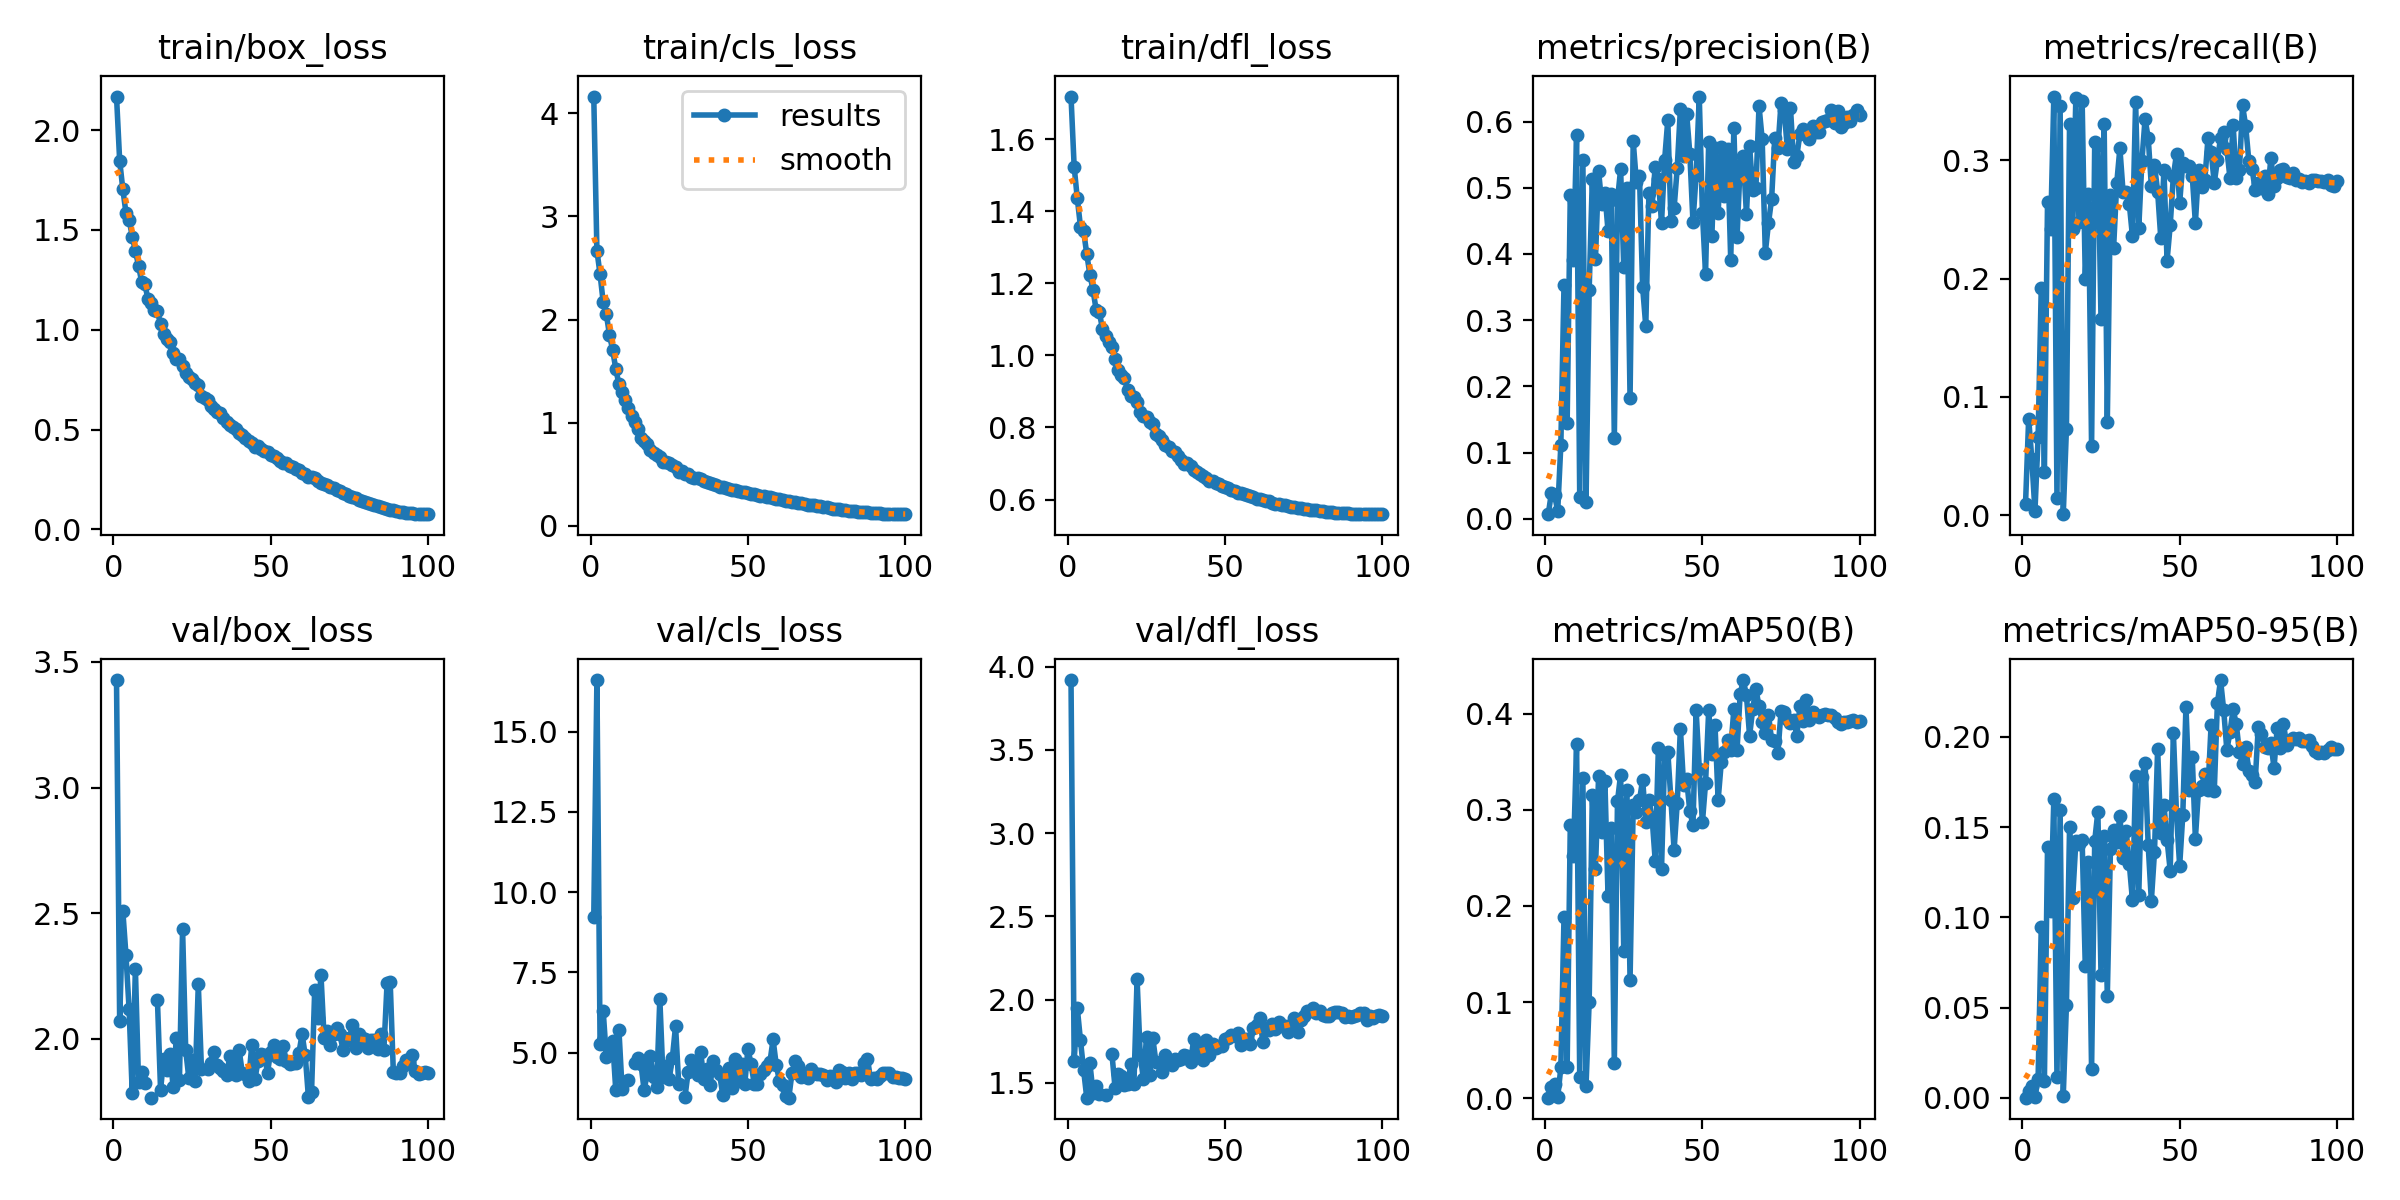

The table this chart was drawn from, first rows:
epoch, train/box_loss, train/cls_loss, train/dfl_loss, metrics/precision(B), metrics/recall(B), metrics/mAP50(B), metrics/mAP50-95(B), val/box_loss, val/cls_loss, val/dfl_loss, lr/pg0, lr/pg1, lr/pg2
1, 2.169, 4.162, 1.718, 0.007, 0.00927, 0.00066, 0.00013, 3.428, 9.218, 3.92, 0.0806, 0.003177, 0.003177
2, 1.848, 2.669, 1.524, 0.03909, 0.08164, 0.01195, 0.00359, 2.069, 16.6, 1.631, 0.06112, 0.006364, 0.006364
3, 1.705, 2.44, 1.436, 0.03613, 0.04766, 0.01455, 0.00677, 2.51, 5.277, 1.948, 0.04164, 0.009545, 0.009545
4, 1.587, 2.169, 1.358, 0.0118, 0.00353, 0.001, 0.00037, 2.333, 6.298, 1.756, 0.02215, 0.01271, 0.01271
5, 1.552, 2.052, 1.345, 0.1119, 0.06575, 0.03214, 0.01049, 2.118, 4.86, 1.577, 0.01401, 0.01401, 0.01401
6, 1.467, 1.852, 1.282, 0.3528, 0.192, 0.1882, 0.09441, 1.782, 5.106, 1.411, 0.01398, 0.01398, 0.01398
7, 1.395, 1.706, 1.224, 0.1442, 0.03619, 0.03306, 0.0094, 2.279, 5.362, 1.618, 0.01395, 0.01395, 0.01395
8, 1.321, 1.522, 1.181, 0.4893, 0.2652, 0.2838, 0.1391, 1.827, 3.823, 1.441, 0.0139, 0.0139, 0.0139
9, 1.239, 1.372, 1.126, 0.391, 0.2423, 0.2523, 0.1033, 1.865, 5.705, 1.482, 0.01385, 0.01385, 0.01385
10, 1.228, 1.295, 1.12, 0.5791, 0.354, 0.3687, 0.1653, 1.821, 3.875, 1.433, 0.01379, 0.01379, 0.01379
11, 1.154, 1.225, 1.073, 0.03271, 0.01456, 0.02182, 0.01155, nan, nan, nan, 0.01373, 0.01373, 0.01373
12, 1.135, 1.146, 1.054, 0.5425, 0.346, 0.3328, 0.1594, 1.765, 4.165, 1.429, 0.01366, 0.01366, 0.01366
13, 1.101, 1.062, 1.038, 0.025, 0.00088, 0.01261, 0.00126, nan, nan, nan, 0.01358, 0.01358, 0.01358
14, 1.095, 1.01, 1.022, 0.3455, 0.07282, 0.1002, 0.05119, 2.156, 4.686, 1.675, 0.0135, 0.0135, 0.0135
15, 1.028, 0.9374, 0.9907, 0.5126, 0.331, 0.3149, 0.1498, 1.796, 4.846, 1.47, 0.01341, 0.01341, 0.01341
16, 0.9798, 0.8513, 0.9606, 0.3919, 0.2423, 0.2383, 0.1109, 1.92, 4.65, 1.552, 0.01331, 0.01331, 0.01331
17, 0.9562, 0.828, 0.9465, 0.5249, 0.3526, 0.3348, 0.1421, 1.875, 3.842, 1.539, 0.01321, 0.01321, 0.01321
18, 0.938, 0.7909, 0.9366, 0.4757, 0.2476, 0.2773, 0.1408, 1.94, 4.333, 1.489, 0.0131, 0.0131, 0.0131
19, 0.8819, 0.7327, 0.9033, 0.4923, 0.3505, 0.33, 0.1427, 1.808, 4.892, 1.49, 0.01299, 0.01299, 0.01299
20, 0.8541, 0.707, 0.8869, 0.4347, 0.1999, 0.2103, 0.07278, 2.004, 4.236, 1.612, 0.01287, 0.01287, 0.01287
21, 0.8518, 0.6921, 0.884, 0.4906, 0.2714, 0.2812, 0.1308, 1.834, 3.94, 1.494, 0.01274, 0.01274, 0.01274
22, 0.8197, 0.6644, 0.8701, 0.1223, 0.05825, 0.03657, 0.01587, 2.438, 6.68, 2.123, 0.01261, 0.01261, 0.01261
23, 0.7815, 0.6239, 0.8435, 0.4813, 0.316, 0.3086, 0.1424, 1.953, 4.25, 1.665, 0.01247, 0.01247, 0.01247
24, 0.7624, 0.6196, 0.832, 0.528, 0.3133, 0.3366, 0.1585, 1.842, 4.575, 1.525, 0.01233, 0.01233, 0.01233
25, 0.753, 0.6068, 0.8291, 0.3806, 0.1655, 0.1536, 0.06834, 1.916, 4.192, 1.774, 0.01218, 0.01218, 0.01218
26, 0.731, 0.5873, 0.8147, 0.4999, 0.3305, 0.3205, 0.1449, 1.833, 4.846, 1.547, 0.01203, 0.01203, 0.01203
27, 0.7233, 0.5758, 0.8088, 0.1819, 0.07899, 0.1232, 0.05641, 2.216, 5.829, 1.768, 0.01188, 0.01188, 0.01188
28, 0.6682, 0.5271, 0.781, 0.5705, 0.271, 0.3047, 0.138, 1.88, 4.035, 1.624, 0.01171, 0.01171, 0.01171
29, 0.6588, 0.5316, 0.7755, 0.5094, 0.226, 0.298, 0.1484, nan, nan, nan, 0.01155, 0.01155, 0.01155
30, 0.6467, 0.508, 0.7648, 0.5175, 0.2807, 0.3097, 0.1417, 1.879, 3.63, 1.562, 0.01138, 0.01138, 0.01138
31, 0.6169, 0.5007, 0.7509, 0.3498, 0.3102, 0.3313, 0.1562, 1.904, 4.395, 1.667, 0.0112, 0.0112, 0.0112
32, 0.6018, 0.4716, 0.7448, 0.2909, 0.2736, 0.2873, 0.1327, 1.948, 4.769, 1.638, 0.01102, 0.01102, 0.01102
33, 0.5893, 0.4665, 0.7357, 0.4915, 0.2732, 0.3103, 0.1479, 1.894, 4.613, 1.607, 0.01084, 0.01084, 0.01084
34, 0.5816, 0.465, 0.732, 0.4729, 0.263, 0.2918, 0.1294, 1.885, 4.302, 1.643, 0.01065, 0.01065, 0.01065
35, 0.5562, 0.4558, 0.7211, 0.5321, 0.2357, 0.247, 0.1093, 1.872, 5.007, 1.638, 0.01046, 0.01046, 0.01046
36, 0.5392, 0.433, 0.7097, 0.5137, 0.3495, 0.3638, 0.1785, 1.854, 4.178, 1.642, 0.01027, 0.01027, 0.01027
37, 0.5204, 0.4219, 0.6994, 0.4467, 0.2427, 0.238, 0.1125, 1.929, 4.484, 1.668, 0.01007, 0.01007, 0.01007
38, 0.5139, 0.4191, 0.701, 0.5426, 0.2994, 0.3572, 0.1777, 1.89, 4.006, 1.661, 0.009875, 0.009875, 0.009875
39, 0.5025, 0.4045, 0.6937, 0.6024, 0.335, 0.3601, 0.1857, 1.854, 4.727, 1.623, 0.009673, 0.009673, 0.009673
40, 0.4845, 0.3961, 0.6824, 0.4497, 0.3191, 0.31, 0.1399, 1.953, 4.449, 1.762, 0.009468, 0.009468, 0.009468
41, 0.4712, 0.3813, 0.6761, 0.4689, 0.2785, 0.2582, 0.1091, 1.863, 4.336, 1.669, 0.009261, 0.009261, 0.009261
42, 0.457, 0.3779, 0.6698, 0.5302, 0.2961, 0.307, 0.1361, 1.859, 3.689, 1.704, 0.009052, 0.009052, 0.009052
43, 0.4437, 0.3657, 0.6645, 0.6188, 0.2737, 0.3844, 0.1933, 1.832, 4.165, 1.636, 0.008842, 0.008842, 0.008842
44, 0.4335, 0.36, 0.6587, 0.5482, 0.2343, 0.3261, 0.1468, 1.975, 4.534, 1.755, 0.008629, 0.008629, 0.008629
45, 0.4127, 0.3449, 0.6517, 0.6111, 0.2917, 0.3316, 0.1622, 1.838, 3.908, 1.667, 0.008415, 0.008415, 0.008415
46, 0.4169, 0.3477, 0.6512, 0.5517, 0.2154, 0.2983, 0.1429, 1.912, 4.809, 1.735, 0.0082, 0.0082, 0.0082
47, 0.4039, 0.337, 0.6472, 0.4485, 0.2454, 0.2843, 0.1258, 1.938, 4.104, 1.711, 0.007983, 0.007983, 0.007983
48, 0.3927, 0.3272, 0.6419, 0.5196, 0.2868, 0.4036, 0.2023, 1.935, 4.656, 1.719, 0.007766, 0.007766, 0.007766
49, 0.3859, 0.3243, 0.6382, 0.6378, 0.3054, 0.3428, 0.1572, 1.865, 4.019, 1.721, 0.007548, 0.007548, 0.007548
50, 0.3726, 0.3156, 0.6336, 0.4625, 0.2639, 0.2868, 0.1285, 1.949, 5.118, 1.761, 0.00733, 0.00733, 0.00733
51, 0.3653, 0.313, 0.6311, 0.3699, 0.2979, 0.3276, 0.1568, 1.973, 4.652, 1.772, 0.007111, 0.007111, 0.007111
52, 0.3549, 0.3062, 0.6272, 0.5694, 0.2952, 0.4035, 0.2167, 1.927, 4.033, 1.785, 0.006892, 0.006892, 0.006892
53, 0.3435, 0.2969, 0.6232, 0.4264, 0.2952, 0.3577, 0.1706, 1.92, 4.033, 1.784, 0.006674, 0.006674, 0.006674
54, 0.3342, 0.2925, 0.6193, 0.5601, 0.2871, 0.3882, 0.189, 1.97, 4.337, 1.798, 0.006456, 0.006456, 0.006456
55, 0.3303, 0.2887, 0.6176, 0.4615, 0.2471, 0.3103, 0.1436, 1.909, 4.471, 1.728, 0.006239, 0.006239, 0.006239
56, 0.3186, 0.2798, 0.6148, 0.5618, 0.292, 0.3492, 0.1707, 1.899, 4.601, 1.766, 0.006022, 0.006022, 0.006022
57, 0.3133, 0.278, 0.6121, 0.488, 0.2771, 0.3597, 0.1726, 1.902, 4.708, 1.761, 0.005807, 0.005807, 0.005807
58, 0.3013, 0.2708, 0.6099, 0.5589, 0.2833, 0.3724, 0.1793, 1.902, 5.411, 1.732, 0.005593, 0.005593, 0.005593
59, 0.2969, 0.264, 0.6077, 0.3909, 0.3186, 0.3626, 0.1705, 1.945, 4.627, 1.828, 0.00538, 0.00538, 0.00538
60, 0.2833, 0.2571, 0.6018, 0.5898, 0.3071, 0.4046, 0.2067, 2.018, 4.127, 1.849, 0.005169, 0.005169, 0.005169
... 40 more rows
